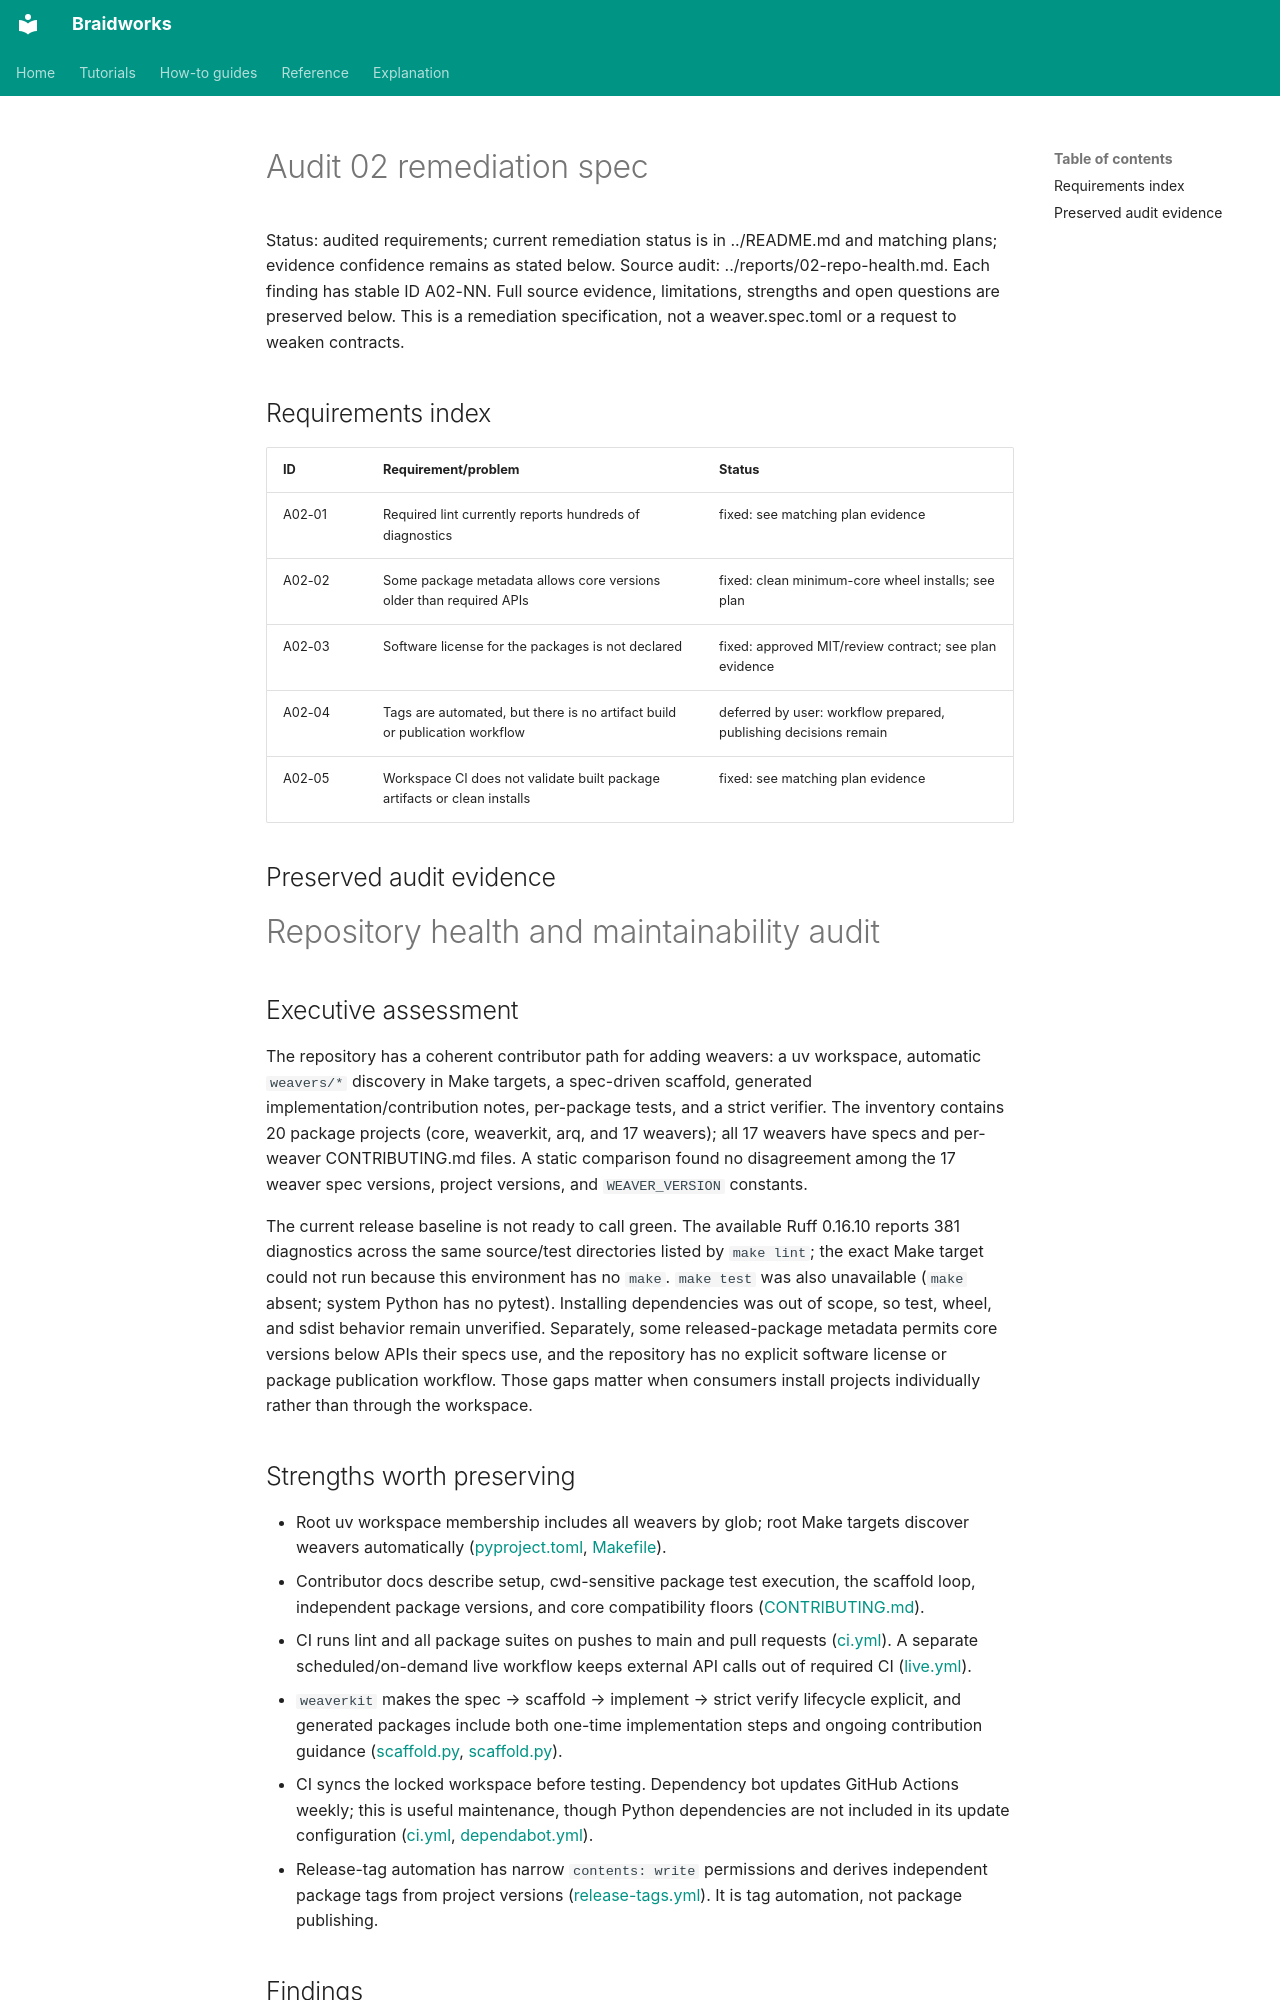

repository: rafaelmdc/braidworks · page: internal/audits/specs/02-repo-health.spec/index.html · generator: mkdocs

# Audit 02 remediation spec

Status: audited requirements; current remediation status is in ../README.md and matching plans; evidence confidence remains as stated below. Source audit: ../reports/02-repo-health.md. Each finding has stable ID A02-NN. Full source evidence, limitations, strengths and open questions are preserved below. This is a remediation specification, not a weaver.spec.toml or a request to weaken contracts.

## Requirements index

| ID | Requirement/problem | Status |
|---|---|---|
| A02-01 | Required lint currently reports hundreds of diagnostics | fixed: see matching plan evidence |
| A02-02 | Some package metadata allows core versions older than required APIs | fixed: clean minimum-core wheel installs; see plan |
| A02-03 | Software license for the packages is not declared | fixed: approved MIT/review contract; see plan evidence |
| A02-04 | Tags are automated, but there is no artifact build or publication workflow | deferred by user: workflow prepared, publishing decisions remain |
| A02-05 | Workspace CI does not validate built package artifacts or clean installs | fixed: see matching plan evidence |

## Preserved audit evidence

# Repository health and maintainability audit

## Executive assessment

The repository has a coherent contributor path for adding weavers: a uv workspace, automatic `weavers/*` discovery in Make targets, a spec-driven scaffold, generated implementation/contribution notes, per-package tests, and a strict verifier. The inventory contains 20 package projects (core, weaverkit, arq, and 17 weavers); all 17 weavers have specs and per-weaver CONTRIBUTING.md files. A static comparison found no disagreement among the 17 weaver spec versions, project versions, and `WEAVER_VERSION` constants.

The current release baseline is not ready to call green. The available Ruff 0.16.10 reports 381 diagnostics across the same source/test directories listed by `make lint`; the exact Make target could not run because this environment has no `make`. `make test` was also unavailable (`make` absent; system Python has no pytest). Installing dependencies was out of scope, so test, wheel, and sdist behavior remain unverified. Separately, some released-package metadata permits core versions below APIs their specs use, and the repository has no explicit software license or package publication workflow. Those gaps matter when consumers install projects individually rather than through the workspace.

## Strengths worth preserving

- Root uv workspace membership includes all weavers by glob; root Make targets discover weavers automatically ([pyproject.toml](../../../../pyproject.toml), [Makefile](../../../../Makefile)).
- Contributor docs describe setup, cwd-sensitive package test execution, the scaffold loop, independent package versions, and core compatibility floors ([CONTRIBUTING.md](../../../../CONTRIBUTING.md)).
- CI runs lint and all package suites on pushes to main and pull requests ([ci.yml](../../../../.github/workflows/ci.yml)). A separate scheduled/on-demand live workflow keeps external API calls out of required CI ([live.yml](../../../../.github/workflows/live.yml)).
- `weaverkit` makes the spec → scaffold → implement → strict verify lifecycle explicit, and generated packages include both one-time implementation steps and ongoing contribution guidance ([scaffold.py](../../../../weaverkit/src/weaverkit/scaffold.py), [scaffold.py](../../../../weaverkit/src/weaverkit/scaffold.py)).
- CI syncs the locked workspace before testing. Dependency bot updates GitHub Actions weekly; this is useful maintenance, though Python dependencies are not included in its update configuration ([ci.yml](../../../../.github/workflows/ci.yml), [dependabot.yml](../../../../.github/dependabot.yml)).
- Release-tag automation has narrow `contents: write` permissions and derives independent package tags from project versions ([release-tags.yml](../../../../.github/workflows/ci.yml)). It is tag automation, not package publishing.

## Findings
